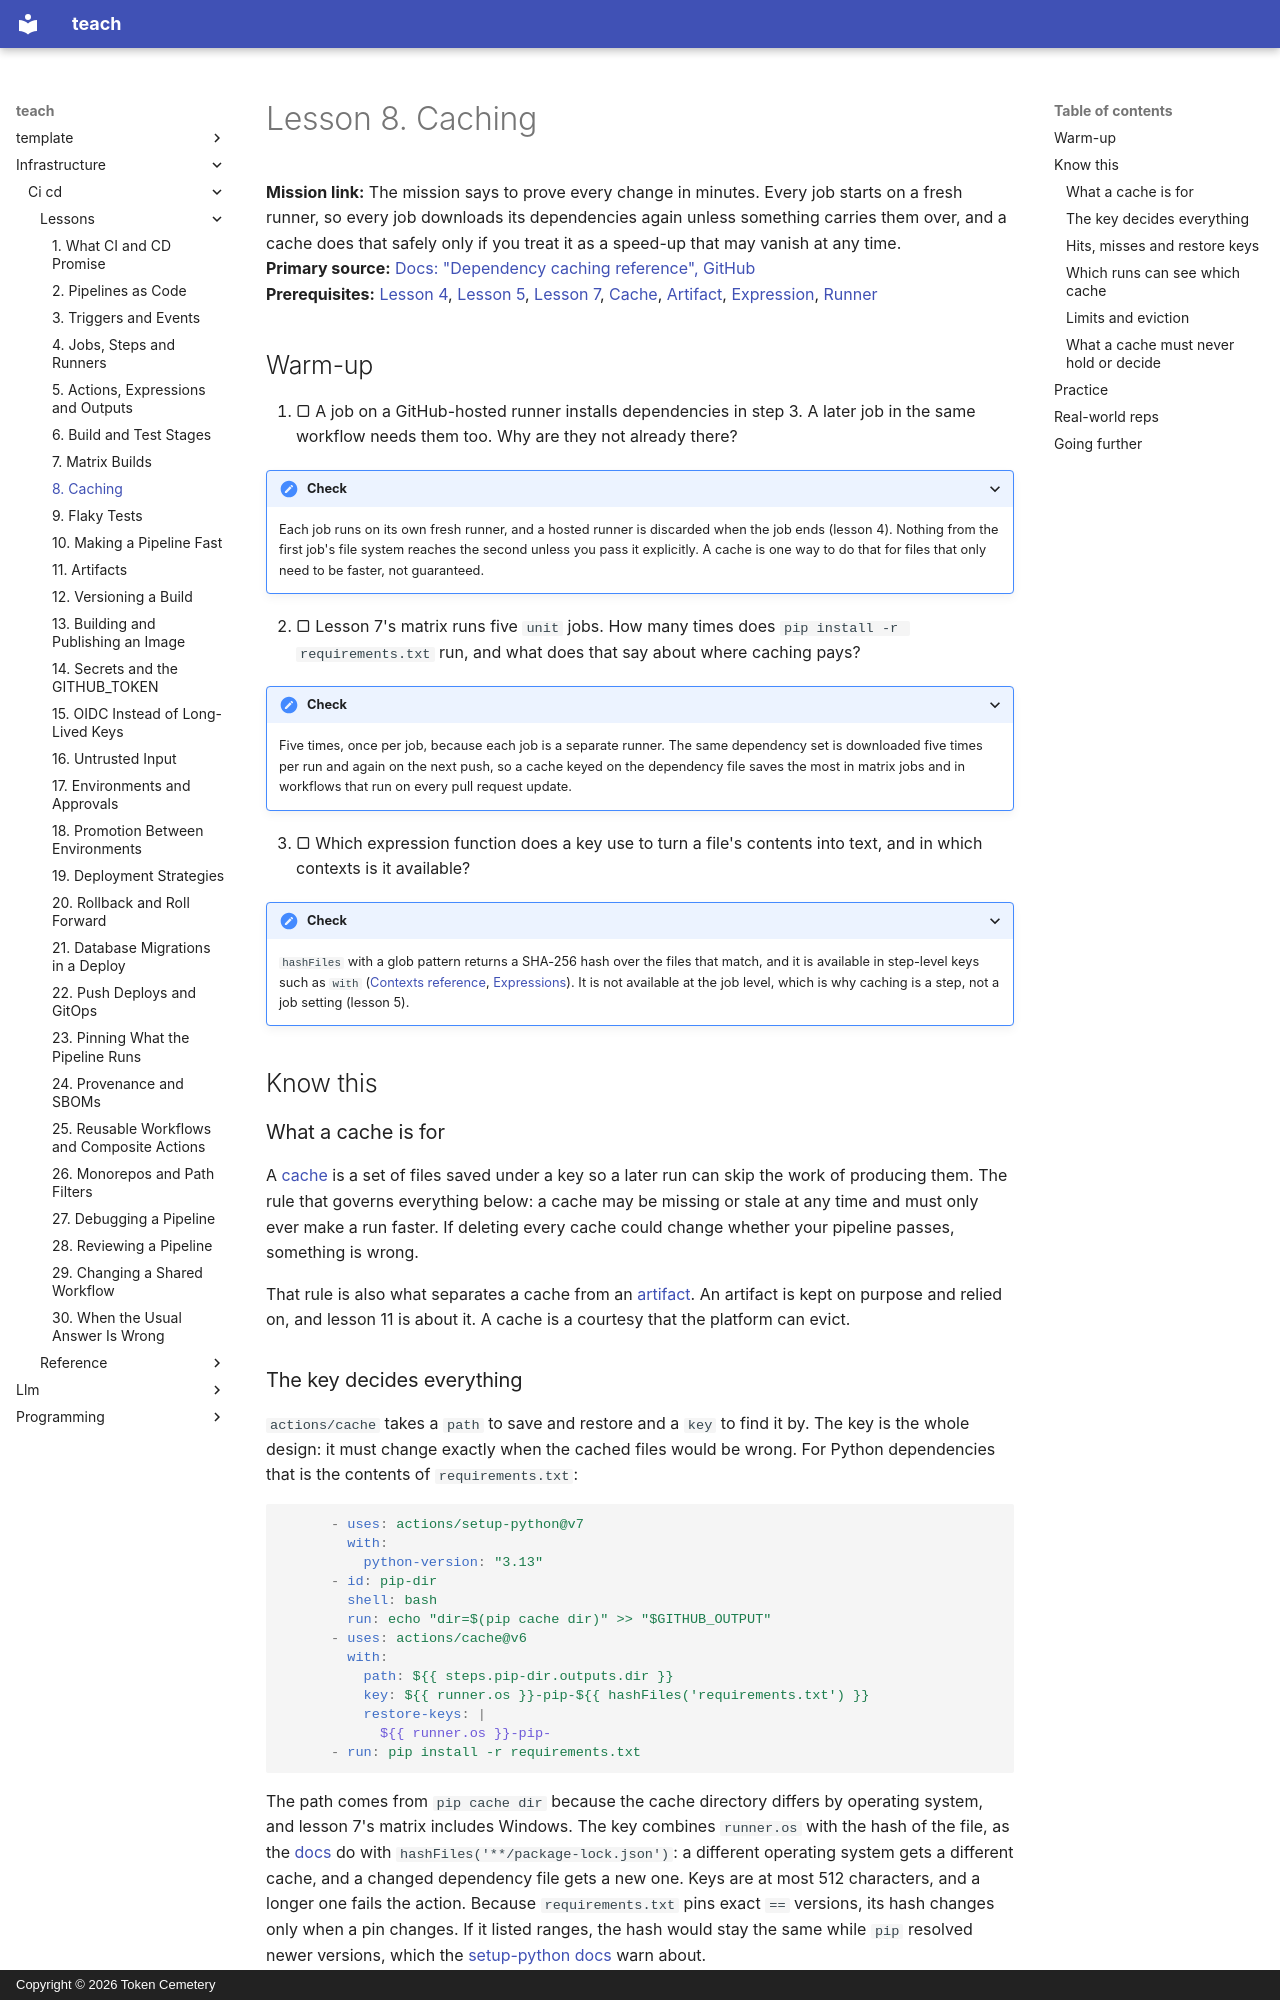

repository: TokenCemetery/teach · page: infrastructure/ci-cd/lessons/0008-caching/index.html · generator: mkdocs · copyright: Copyright © 2026 Token Cemetery

---
title: "8. Caching"
description: Key a cache on the lockfile, fall back with restore keys, and know what a cache must never be trusted to hold
type: lesson
---

# Lesson 8. Caching

**Mission link:** The mission says to prove every change in minutes. Every job starts on a fresh runner, so every job downloads its dependencies again unless something carries them over, and a cache does that safely only if you treat it as a speed-up that may vanish at any time.
**Primary source:** [Docs: "Dependency caching reference", GitHub](https://docs.github.com/en/actions/reference/workflows-and-actions/dependency-caching)
**Prerequisites:** [Lesson 4](0004-jobs-steps-and-runners.md), [Lesson 5](0005-actions-expressions-and-outputs.md), [Lesson 7](0007-matrix-builds.md), [Cache](../GLOSSARY.md), [Artifact](../GLOSSARY.md), [Expression](../GLOSSARY.md), [Runner](../GLOSSARY.md)

## Warm-up

1. ▢ A job on a GitHub-hosted runner installs dependencies in step 3. A later job in the same workflow needs them too. Why are they not already there?

<details markdown="1"><summary>Check</summary>

Each job runs on its own fresh runner, and a hosted runner is discarded when the job ends (lesson 4). Nothing from the first job's file system reaches the second unless you pass it explicitly. A cache is one way to do that for files that only need to be faster, not guaranteed.

</details>

2. ▢ Lesson 7's matrix runs five `unit` jobs. How many times does `pip install -r requirements.txt` run, and what does that say about where caching pays?

<details markdown="1"><summary>Check</summary>

Five times, once per job, because each job is a separate runner. The same dependency set is downloaded five times per run and again on the next push, so a cache keyed on the dependency file saves the most in matrix jobs and in workflows that run on every pull request update.

</details>

3. ▢ Which expression function does a key use to turn a file's contents into text, and in which contexts is it available?

<details markdown="1"><summary>Check</summary>

`hashFiles` with a glob pattern returns a SHA-256 hash over the files that match, and it is available in step-level keys such as `with` ([Contexts reference](https://docs.github.com/en/actions/reference/workflows-and-actions/contexts), [Expressions](https://docs.github.com/en/actions/reference/workflows-and-actions/expressions)). It is not available at the job level, which is why caching is a step, not a job setting (lesson 5).

</details>

## Know this

### What a cache is for

A [cache](../GLOSSARY.md) is a set of files saved under a key so a later run can skip the work of producing them. The rule that governs everything below: a cache may be missing or stale at any time and must only ever make a run faster. If deleting every cache could change whether your pipeline passes, something is wrong.

That rule is also what separates a cache from an [artifact](../GLOSSARY.md). An artifact is kept on purpose and relied on, and lesson 11 is about it. A cache is a courtesy that the platform can evict.
